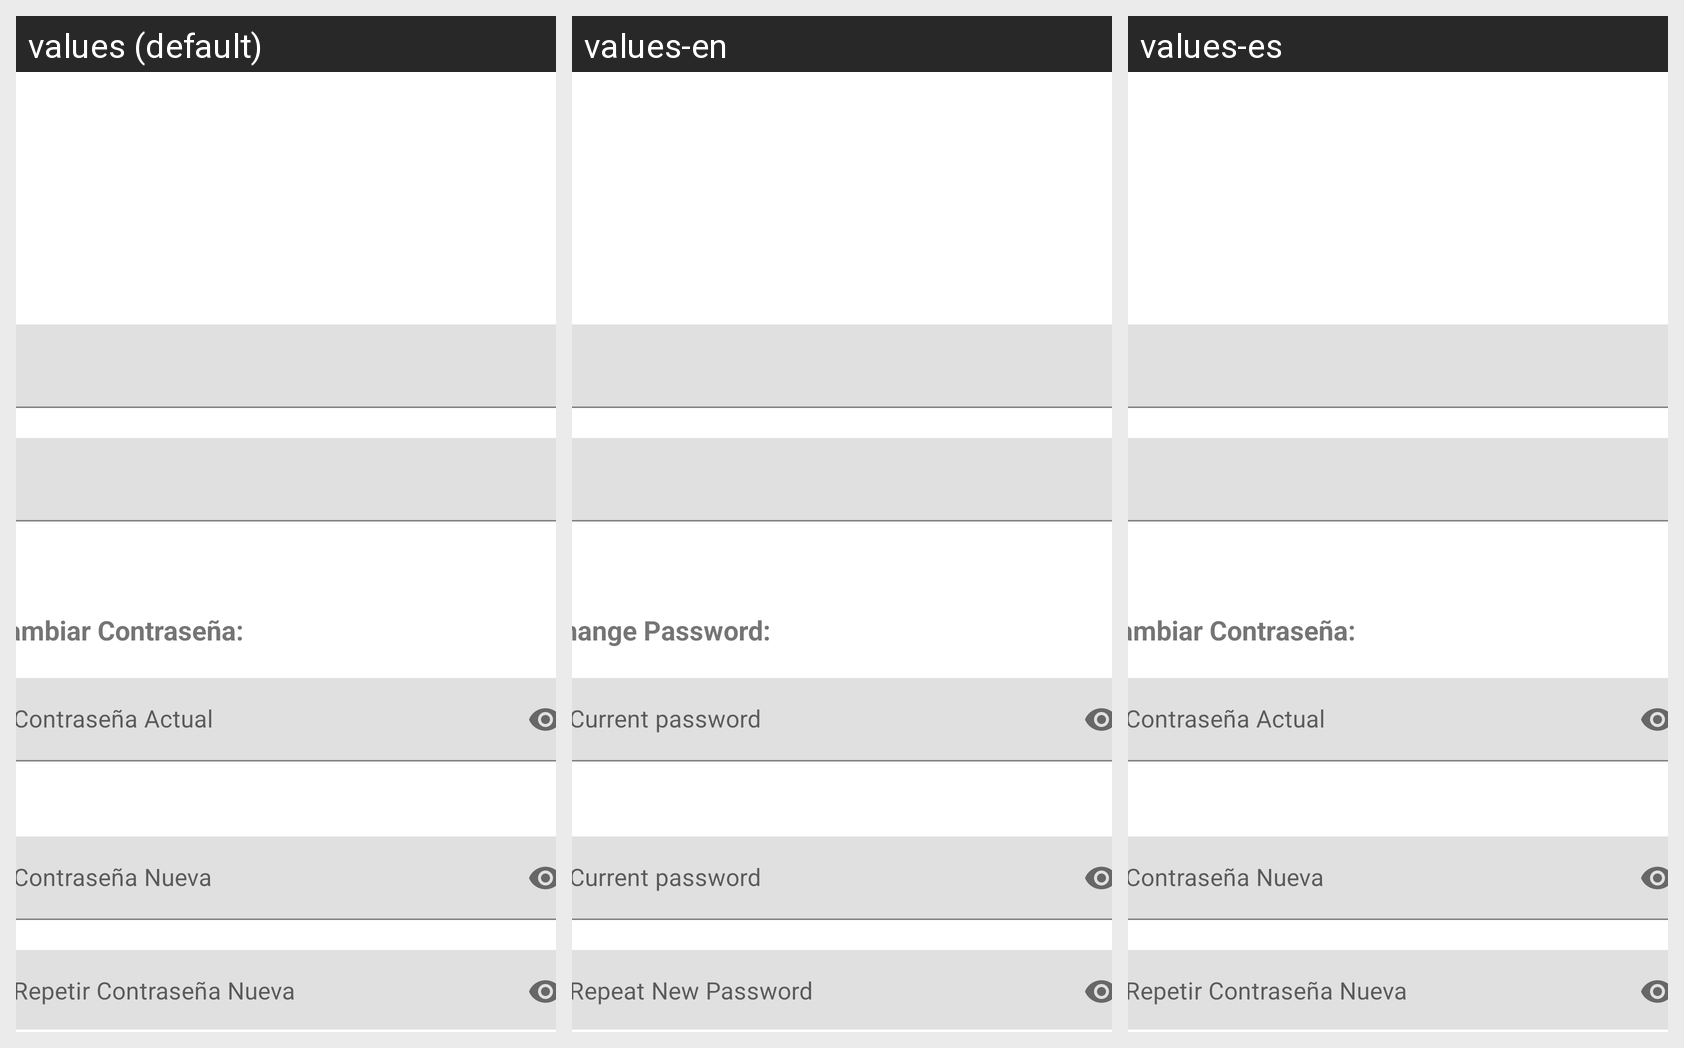

The same Android screen rendered under several of its app's locales, left to right. List the strings drawn on it with the default value and each locale's translation.
Android screen res/layout/modificar_info_user.xml rendered under 3 locales, left to right: values (default), values-en, values-es. Device: Nexus 5 (rendered at 1080×1920; each locale shown at half size, 540×960, under a caption strip naming it); theme Theme.SolidareMaps.
Strings drawn on this screen, with the default value and each locale's value (text and hints the layout hard-codes, and strings that could not be matched under every locale, appear in the picture but are not listed):

txtCambiarUser
  values: Cambiar Contraseña:
  values-en: Change Password:
  values-es: Cambiar Contraseña:  [not translated; the default value is used]

txtAntiguaContrasenyaPerfil
  values: Contraseña Actual
  values-en: Current password
  values-es: Contraseña Actual  [not translated; the default value is used]

txtNuevaContrasenyaPerfil
  values: Contraseña Nueva
  values-en: Current password
  values-es: Contraseña Nueva  [not translated; the default value is used]

txtRepetirNuevaContrasenyaPerfil
  values: Repetir Contraseña Nueva
  values-en: Repeat New Password
  values-es: Repetir Contraseña Nueva  [not translated; the default value is used]
